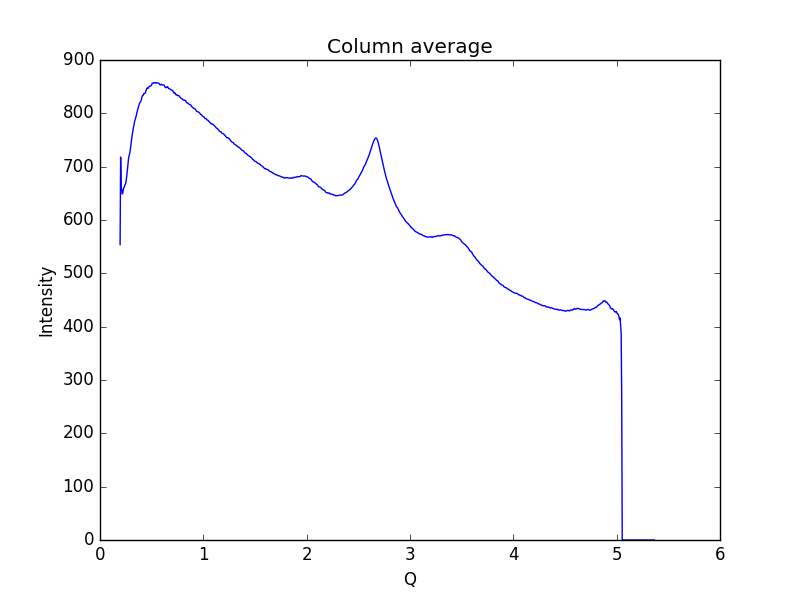

The table this chart was drawn from, first rows:
0.19448614755544588, 553.716
0.1997, 718.1
0.2048, 659.5
0.21, 657.7
0.2152, 648.8
0.2204, 650.6
0.2255, 656.8
0.2307, 660.7
0.2359, 662.3
0.2411, 665.8
0.2462, 667.4
0.2514, 670.7
0.2566, 678.5
0.2618, 688.5
0.2669, 697
0.2721, 706.8
0.2773, 716.9
0.2825, 720.7
0.2876, 725.1
0.2928, 731.3
0.298, 739.3
0.3032, 748.1
0.3083, 754.9
0.3135, 761.3
0.3187, 768.5
0.3239, 773.8
0.329, 778.1
0.3342, 784.2
0.3394, 787.8
0.3446, 791.5
0.3497, 794.9
0.3549, 799.4
0.3601, 803.7
0.3653, 807.5
0.3704, 810.6
0.3756, 814.7
0.3808, 817.5
0.386, 820.2
0.3911, 821.2
0.3963, 822.9
0.4015, 826.4
0.4067, 831.2
0.4118, 833.2
0.417, 833.4
0.4222, 836.7
0.4274, 836.9
0.4325, 837.2
0.4377, 838.4
0.4429, 840.9
0.4481, 843.1
0.4532, 846.5
0.4584, 847.8
0.4636, 846.9
0.4688, 847.5
0.4739, 849.7
0.4791, 851
0.4843, 850.8
0.4895, 851.5
0.4946, 851.8
0.4998, 853.2
0.505, 856.6
... 939 more rows
